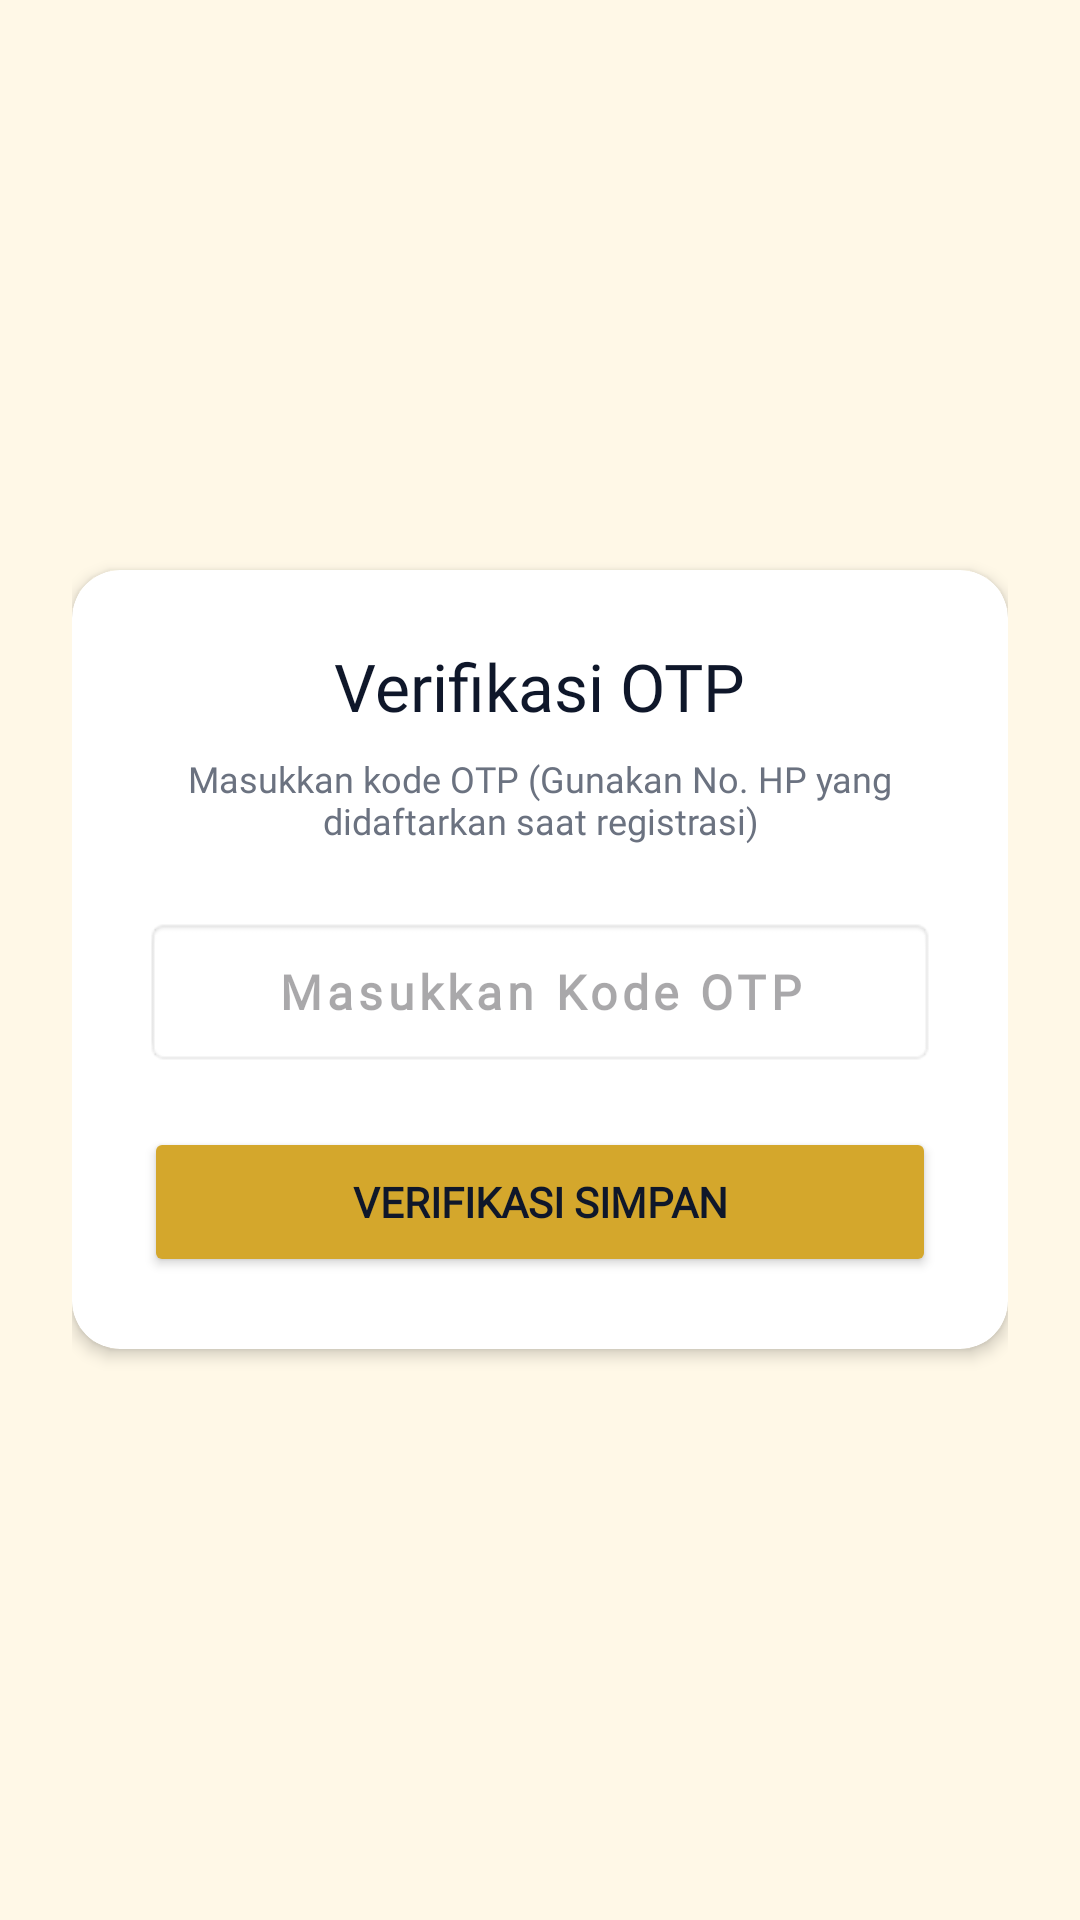

Write the Android layout XML for this screen, with the resource values it uses.
<!-- AndroidManifest.xml: application theme Theme.RRFLAYS -->
<!-- res/layout/activity_otp.xml -->
<?xml version="1.0" encoding="utf-8"?>
<LinearLayout xmlns:android="http://schemas.android.com/apk/res/android"
    xmlns:app="http://schemas.android.com/apk/res-auto"
    xmlns:tools="http://schemas.android.com/tools"
    android:layout_width="match_parent"
    android:layout_height="match_parent"
    android:background="@color/sabit_cream"
    android:gravity="center"
    android:orientation="vertical"
    android:padding="24dp"
    tools:context=".OtpActivity">

    <androidx.cardview.widget.CardView
        android:layout_width="match_parent"
        android:layout_height="wrap_content"
        app:cardBackgroundColor="@color/white"
        app:cardCornerRadius="16dp"
        app:cardElevation="3dp">

        <LinearLayout
            android:layout_width="match_parent"
            android:layout_height="wrap_content"
            android:gravity="center"
            android:orientation="vertical"
            android:padding="24dp">

            <TextView
                android:layout_width="wrap_content"
                android:layout_height="wrap_content"
                android:fontFamily="@font/archivoblack"
                android:text="Verifikasi OTP"
                android:textColor="@color/sabit_navy"
                android:textSize="22sp" />

            <TextView
                android:layout_width="wrap_content"
                android:layout_height="wrap_content"
                android:layout_marginTop="8dp"
                android:fontFamily="@font/inter"
                android:gravity="center"
                android:text="Masukkan kode OTP (Gunakan No. HP yang didaftarkan saat registrasi)"
                android:textColor="@color/sabit_gray"
                android:textSize="12sp" />

            <EditText
                android:id="@+id/inputOtp"
                android:layout_width="match_parent"
                android:layout_height="50dp"
                android:layout_marginTop="24dp"
                android:background="@android:drawable/editbox_background"
                android:fontFamily="@font/inter"
                android:gravity="center"
                android:hint="Masukkan Kode OTP"
                android:inputType="number"
                android:letterSpacing="0.1"
                android:padding="10dp"
                android:textSize="16sp"
                android:textStyle="bold" />

            <Button
                android:id="@+id/btnVerifyOtp"
                android:layout_width="match_parent"
                android:layout_height="50dp"
                android:layout_marginTop="20dp"
                android:backgroundTint="@color/sabit_gold"
                android:fontFamily="@font/inter"
                android:text="Verifikasi Simpan"
                android:textColor="@color/sabit_navy"
                android:textSize="14sp"
                android:textStyle="bold" />
        </LinearLayout>
    </androidx.cardview.widget.CardView>
</LinearLayout>
<!-- resources referenced by this layout -->
<resources>
  <color name="sabit_cream">#FFF8E7</color>
  <color name="sabit_gold">#D4A72C</color>
  <color name="sabit_gray">#6B7280</color>
  <color name="sabit_navy">#0F172A</color>
  <color name="white">#FFFFFFFF</color>
  <style name="Theme.RRFLAYS" parent="Base.Theme.RRFLAYS" />
  <style name="Base.Theme.RRFLAYS" parent="Theme.Material3.DayNight.NoActionBar">
          <item name="colorSecondaryContainer">@color/sabit_gold</item>
          <item name="android:windowBackground">@color/sabit_cream</item>
      </style>
</resources>
